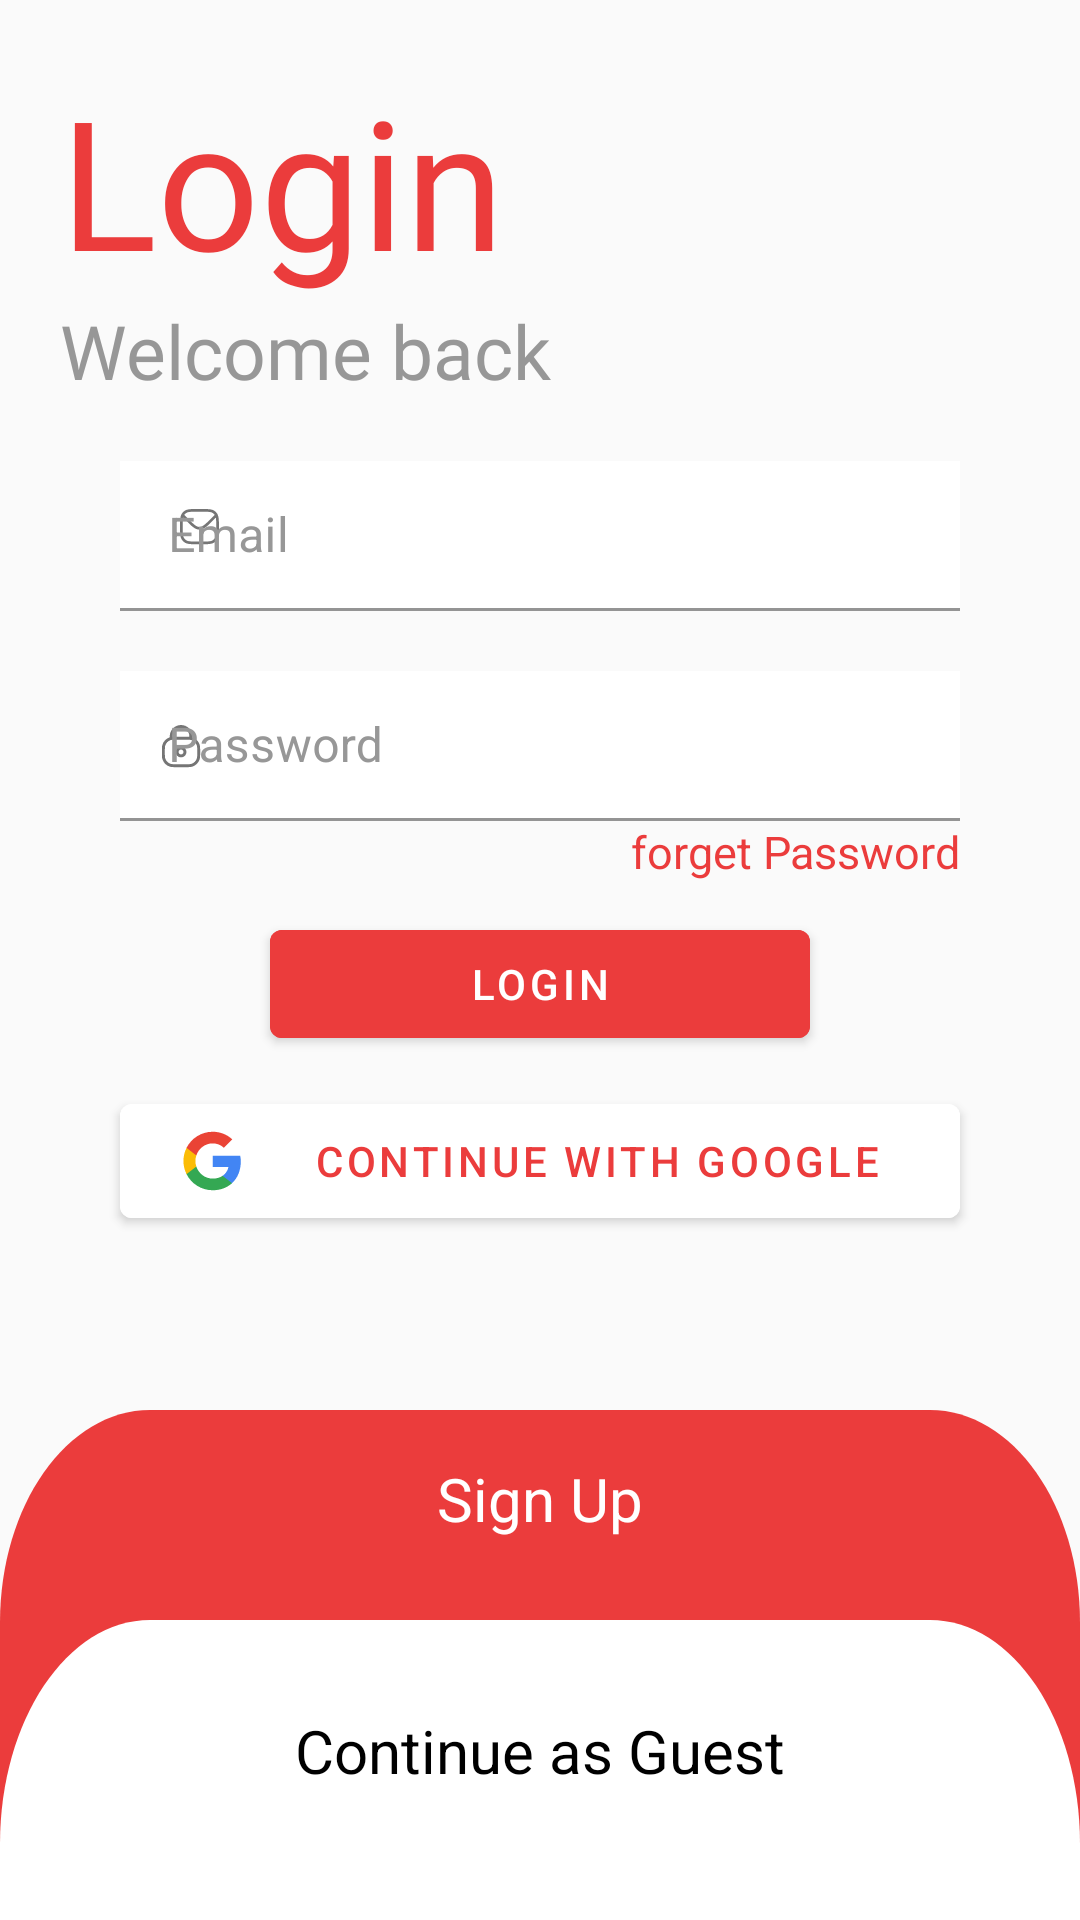

The Android layout XML behind this screen, and the referenced resources:
<!-- AndroidManifest.xml: application theme Theme.Shopify -->
<!-- res/layout/fragment_sign_in.xml -->
<?xml version="1.0" encoding="utf-8"?>
<androidx.constraintlayout.widget.ConstraintLayout xmlns:android="http://schemas.android.com/apk/res/android"
    xmlns:app="http://schemas.android.com/apk/res-auto"
    xmlns:tools="http://schemas.android.com/tools"
    android:background="@color/background_color"
    android:layout_width="match_parent"
    android:layout_height="match_parent"
    tools:context=".authentication.ui.view.signin.SignInFragment">
        <ProgressBar
            android:id="@+id/signInProgressBar"
            style="?android:attr/progressBarStyle"
            android:layout_width="wrap_content"
            android:layout_height="wrap_content"
            android:layout_gravity="center"
            android:visibility="gone"
            app:layout_constraintEnd_toEndOf="parent"
            app:layout_constraintStart_toStartOf="parent"
            app:layout_constraintBottom_toBottomOf="parent"
            app:layout_constraintTop_toTopOf="parent" />

        <TextView
            android:id="@+id/login_txt"
            android:layout_width="wrap_content"
            android:layout_height="wrap_content"
            android:text="@string/login"
            android:textColor="@color/primary"
            android:fontFamily="@font/fontfile"
            android:textSize="60sp"
            app:layout_constraintStart_toStartOf="@+id/login_left_guideline"
            app:layout_constraintTop_toTopOf="@+id/login_top_guideline" />

        <androidx.constraintlayout.widget.Guideline
            android:id="@+id/login_top_guideline"
            android:layout_width="wrap_content"
            android:layout_height="wrap_content"
            android:orientation="horizontal"
            app:layout_constraintGuide_begin="20dp"/>

        <androidx.constraintlayout.widget.Guideline
            android:id="@+id/login_left_guideline"
            android:layout_width="wrap_content"
            android:layout_height="wrap_content"
            android:orientation="vertical"
            app:layout_constraintGuide_begin="20dp" />

        <androidx.constraintlayout.widget.Guideline
            android:id="@+id/login_right_guideline"
            android:layout_width="wrap_content"
            android:layout_height="wrap_content"
            android:orientation="vertical"
            app:layout_constraintGuide_end="20dp" />

        <TextView
            android:id="@+id/welcome_txt"
            android:layout_width="wrap_content"
            android:layout_height="wrap_content"
            android:text="@string/welcome_back"
            android:textColor="@color/gray"
            android:textSize="25sp"
            android:fontFamily="@font/fontfile"
            app:layout_constraintEnd_toEndOf="@+id/login_txt"
            app:layout_constraintHorizontal_bias="0.0"
            app:layout_constraintStart_toStartOf="@+id/login_txt"
            app:layout_constraintTop_toBottomOf="@+id/login_txt" />

        <com.google.android.material.textfield.TextInputLayout
            android:id="@+id/emailTextField"
            android:layout_marginTop="20dp"
            android:layout_width="match_parent"
            android:layout_height="50dp"
            app:layout_constraintHorizontal_bias="0.5"
            android:hint="@string/email"
            app:boxStrokeColor="#000000"
            android:background="@color/white"
            android:textColorHint="@color/gray"
            app:startIconDrawable="@drawable/email_icon"
            app:layout_constraintStart_toStartOf="@id/login_left_guideline"
            app:layout_constraintEnd_toStartOf="@id/login_right_guideline"
            app:layout_constraintTop_toBottomOf="@id/welcome_txt"
            android:layout_marginStart="40dp"
            android:layout_marginEnd="40dp"


            style="@style/Widget.MaterialComponents.TextInputLayout.FilledBox">
                <com.google.android.material.textfield.TextInputEditText
                    android:layout_width="match_parent"
                    android:layout_height="match_parent"
                    android:backgroundTint="@color/white"
                    android:inputType="textEmailAddress" />
        </com.google.android.material.textfield.TextInputLayout>

        <com.google.android.material.textfield.TextInputLayout
            android:id="@+id/passwordTextField"
            android:layout_marginTop="20dp"
            android:layout_width="match_parent"
            android:layout_height="50dp"
            android:background="@color/white"
            app:layout_constraintHorizontal_bias="0.5"
            android:hint="@string/password"
            app:boxStrokeColor="#000000"
            android:layout_marginStart="40dp"
            android:layout_marginEnd="40dp"
            android:textColorHint="@color/gray"
            app:startIconDrawable="@drawable/lock_icon"
            app:layout_constraintStart_toStartOf="@id/emailTextField"
            app:layout_constraintEnd_toStartOf="@id/emailTextField"
            app:layout_constraintTop_toBottomOf="@id/emailTextField"
            style="@style/Widget.MaterialComponents.TextInputLayout.FilledBox">
                <com.google.android.material.textfield.TextInputEditText
                    android:layout_width="match_parent"
                    android:layout_height="match_parent"
                    android:backgroundTint="@color/white"
                    android:inputType="textPassword" />
        </com.google.android.material.textfield.TextInputLayout>

        <TextView
            android:id="@+id/forget_password_txt"
            android:layout_width="0dp"
            android:layout_height="wrap_content"
            android:text="@string/forget_password"
            android:textColor="@color/primary"
            android:textSize="15sp"
            android:layout_marginEnd="40dp"
            app:layout_constraintTop_toBottomOf="@id/passwordTextField"
            app:layout_constraintEnd_toEndOf="parent"
         />

        <com.google.android.material.button.MaterialButton
            android:id="@+id/login_btn"
            android:layout_width="match_parent"
            android:layout_height="wrap_content"
            android:layout_marginTop="10dp"
            android:layout_marginStart="90dp"
            android:layout_marginEnd="90dp"
            android:text="@string/login"
            android:textColor="@color/white"
            android:backgroundTint="@color/primary"
            app:layout_constraintEnd_toEndOf="@+id/passwordTextField"
            app:layout_constraintStart_toStartOf="@+id/passwordTextField"
            app:layout_constraintTop_toBottomOf="@+id/forget_password_txt" />

        <com.google.android.material.button.MaterialButton
            android:id="@+id/google_login_btn"
            android:layout_width="match_parent"
            android:layout_height="wrap_content"
            android:layout_marginStart="40dp"
            android:layout_marginEnd="40dp"
            android:layout_marginTop="10dp"
            android:backgroundTint="@color/white"
            android:text="@string/continue_with_google"
            android:textColor="@color/primary"
            app:icon="@drawable/google"
            app:iconTint="@null"
            app:layout_constraintEnd_toEndOf="@+id/login_btn"
            app:layout_constraintHorizontal_bias="0.505"
            app:layout_constraintStart_toStartOf="@+id/login_btn"
            app:layout_constraintTop_toBottomOf="@+id/login_btn" />

        <ImageView
            android:id="@+id/red_background"
            android:layout_width="match_parent"
            android:layout_height="170dp"

            android:src="@drawable/red_background"
            android:scaleType="fitXY"
            app:layout_constraintBottom_toBottomOf="parent"
            app:layout_constraintEnd_toStartOf="@+id/login_right_guideline"
            app:layout_constraintStart_toStartOf="@+id/login_left_guideline" />

        <TextView
            android:id="@+id/sign_up_txt"
            android:layout_width="match_parent"
            android:layout_height="wrap_content"
            android:layout_marginStart="30dp"
            android:layout_marginTop="16dp"
            android:layout_marginEnd="30dp"
            android:gravity="center"
            android:text="@string/sign_up"
            android:textColor="@color/white"
            android:textSize="20sp"
            app:layout_constraintEnd_toEndOf="@+id/red_background"
            app:layout_constraintStart_toStartOf="@+id/red_background"
            app:layout_constraintTop_toTopOf="@id/red_background" />

        <ImageView
            android:id="@+id/white_background"
            android:layout_width="match_parent"
            android:layout_height="100dp"

            android:src="@drawable/white_background"
            android:scaleType="fitXY"
            app:layout_constraintBottom_toBottomOf="parent"
            app:layout_constraintEnd_toStartOf="@+id/login_right_guideline"
            app:layout_constraintStart_toStartOf="@+id/login_left_guideline" />


        <TextView
            android:id="@+id/guest_btn"
            android:layout_width="match_parent"
            android:layout_height="wrap_content"
            android:layout_margin="30dp"
            android:gravity="center"
            android:backgroundTint="@color/white"
            android:text="@string/continue_as_guest"
            android:textColor="@color/black"
            android:textSize="20sp"
            app:layout_constraintEnd_toEndOf="@+id/white_background"
            app:layout_constraintStart_toStartOf="@+id/white_background"
            app:layout_constraintTop_toTopOf="@id/white_background" />

        <FrameLayout
            android:id="@+id/loginFrame"
            android:layout_width="match_parent"
            android:layout_height="match_parent"
            android:background="#70F6F1F1"
            android:visibility="gone"
            android:clickable="true"
            />


</androidx.constraintlayout.widget.ConstraintLayout>
<!-- resources referenced by this layout -->
<resources>
  <color name="background_color">#FAFAFA</color>
  <color name="black">#FF000000</color>
  <color name="gray">#979797</color>
  <color name="primary">#EB3C3C</color>
  <color name="white">#FFFFFFFF</color>
  <!-- drawable email_icon: vector/xml drawable (drawable, 2368 chars, omitted) -->
  <!-- drawable google (drawable) -->
  <vector xmlns:android="http://schemas.android.com/apk/res/android"
      android:width="30dp"
      android:height="30dp"
      android:viewportWidth="30"
      android:viewportHeight="30">
  
    <path
        android:pathData="M24.255,15.222C24.255,14.53 24.193,13.865 24.078,13.227H14.895V16.999H20.142C19.916,18.218 19.229,19.25 18.197,19.941V22.388H21.348C23.191,20.69 24.255,18.191 24.255,15.222Z"
        android:fillColor="#4285F4"
        android:fillType="evenOdd"/>
    <path
        android:pathData="M14.895,24.75C17.528,24.75 19.735,23.877 21.348,22.388L18.197,19.941C17.324,20.527 16.207,20.872 14.895,20.872C12.356,20.872 10.206,19.157 9.439,16.853H6.182V19.379C7.786,22.565 11.084,24.75 14.895,24.75Z"
        android:fillColor="#34A853"
        android:fillType="evenOdd"/>
    <path
        android:pathData="M9.439,16.853C9.244,16.267 9.134,15.643 9.134,15C9.134,14.357 9.244,13.733 9.439,13.148V10.621H6.182C5.522,11.938 5.145,13.427 5.145,15C5.145,16.573 5.522,18.062 6.182,19.379L9.439,16.853Z"
        android:fillColor="#FBBC05"
        android:fillType="evenOdd"/>
    <path
        android:pathData="M14.895,9.128C16.326,9.128 17.612,9.62 18.622,10.586L21.419,7.789C19.73,6.216 17.523,5.25 14.895,5.25C11.084,5.25 7.786,7.435 6.182,10.621L9.439,13.148C10.206,10.843 12.356,9.128 14.895,9.128Z"
        android:fillColor="#EA4335"
        android:fillType="evenOdd"/>
  </vector>
  <!-- drawable lock_icon: vector/xml drawable (drawable, 2022 chars, omitted) -->
  <!-- drawable red_background (drawable) -->
  <vector xmlns:android="http://schemas.android.com/apk/res/android"
      android:width="360dp"
      android:height="120dp"
      android:viewportWidth="360"
      android:viewportHeight="120">
    <path
        android:pathData="M0,50C0,22.39 22.39,0 50,0H310C337.61,0 360,22.39 360,50V120H0V50Z"
        android:fillColor="#EB3C3C"/>
  </vector>
  <!-- drawable white_background (drawable) -->
  <vector xmlns:android="http://schemas.android.com/apk/res/android"
      android:width="360dp"
      android:height="67dp"
      android:viewportWidth="360"
      android:viewportHeight="67">
    <path
        android:pathData="M0,50C0,22.39 22.39,0 50,0H310C337.61,0 360,22.39 360,50V67H0V50Z"
        android:fillColor="#ffffff"/>
  </vector>
  <string name="continue_as_guest">Continue as Guest</string>
  <string name="continue_with_google">Continue with google</string>
  <string name="email">Email</string>
  <string name="forget_password">forget Password</string>
  <string name="login">Login</string>
  <string name="password">Password</string>
  <string name="sign_up">Sign Up</string>
  <string name="welcome_back">Welcome back</string>
  <style name="Theme.Shopify" parent="Theme.MaterialComponents.DayNight.DarkActionBar">
          
          <item name="colorPrimary">@color/primary</item>
          <item name="colorPrimaryVariant">@color/primary</item>
          <item name="colorOnPrimary">@color/white</item>
          
          <item name="colorSecondary">@color/teal_200</item>
          <item name="colorSecondaryVariant">@color/teal_700</item>
          <item name="colorOnSecondary">@color/black</item>
          
          <item name="android:statusBarColor">?attr/colorPrimaryVariant</item>
          
      </style>
  <color name="teal_200">#FF03DAC5</color>
  <color name="teal_700">#FF018786</color>
</resources>
